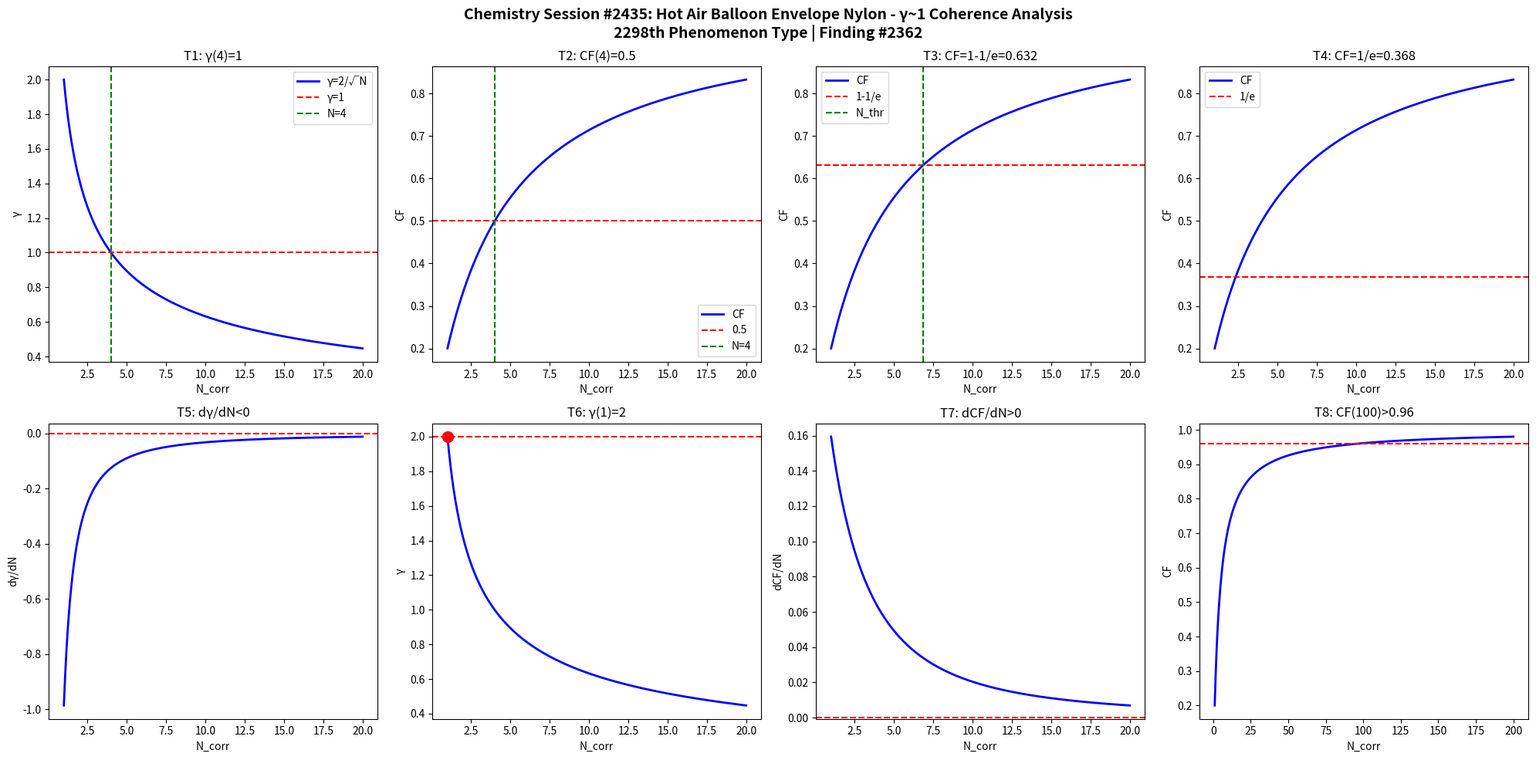

Write the Python code that produced this figure. (Note: this script raises an exception after producing the figure.)
import numpy as np
import matplotlib
matplotlib.use('Agg')
import matplotlib.pyplot as plt

def gamma(N): return 2.0/np.sqrt(N)
def CF(g): return 1.0/(1.0+g**2)

N = np.linspace(1,20,1000)
g = gamma(N)
cf = CF(g)

fig, axes = plt.subplots(2, 4, figsize=(20,10))
fig.suptitle('Chemistry Session #2435: Hot Air Balloon Envelope Nylon - γ~1 Coherence Analysis\n2298th Phenomenon Type | Finding #2362', fontsize=14, fontweight='bold')

ax=axes[0,0]; ax.plot(N,g,'b-',lw=2); ax.axhline(y=1,color='r',ls='--'); ax.axvline(x=4,color='g',ls='--')
ax.set_xlabel('N_corr'); ax.set_ylabel('γ'); ax.set_title('T1: γ(4)=1'); ax.legend(['γ=2/√N','γ=1','N=4'])
ax=axes[0,1]; ax.plot(N,cf,'b-',lw=2); ax.axhline(y=0.5,color='r',ls='--'); ax.axvline(x=4,color='g',ls='--')
ax.set_xlabel('N_corr'); ax.set_ylabel('CF'); ax.set_title('T2: CF(4)=0.5'); ax.legend(['CF','0.5','N=4'])
ax=axes[0,2]; thr=1-1/np.e; ax.plot(N,cf,'b-',lw=2); ax.axhline(y=thr,color='r',ls='--')
N_thr=4/(1-thr)*thr; ax.axvline(x=N_thr,color='g',ls='--')
ax.set_xlabel('N_corr'); ax.set_ylabel('CF'); ax.set_title(f'T3: CF=1-1/e={thr:.3f}'); ax.legend(['CF','1-1/e','N_thr'])
ax=axes[0,3]; thr2=1/np.e; ax.plot(N,cf,'b-',lw=2); ax.axhline(y=thr2,color='r',ls='--')
ax.set_xlabel('N_corr'); ax.set_ylabel('CF'); ax.set_title(f'T4: CF=1/e={thr2:.3f}'); ax.legend(['CF','1/e'])
dg=np.diff(g)/np.diff(N); ax=axes[1,0]; ax.plot(N[:-1],dg,'b-',lw=2); ax.axhline(y=0,color='r',ls='--')
ax.set_xlabel('N_corr'); ax.set_ylabel('dγ/dN'); ax.set_title('T5: dγ/dN<0')
ax=axes[1,1]; ax.plot(N,g,'b-',lw=2); ax.plot(1,2,'ro',ms=10); ax.axhline(y=2,color='r',ls='--')
ax.set_xlabel('N_corr'); ax.set_ylabel('γ'); ax.set_title('T6: γ(1)=2')
dcf=np.diff(cf)/np.diff(N); ax=axes[1,2]; ax.plot(N[:-1],dcf,'b-',lw=2); ax.axhline(y=0,color='r',ls='--')
ax.set_xlabel('N_corr'); ax.set_ylabel('dCF/dN'); ax.set_title('T7: dCF/dN>0')
ax=axes[1,3]; Nbig=np.linspace(1,200,1000); cfbig=CF(gamma(Nbig))
ax.plot(Nbig,cfbig,'b-',lw=2); ax.axhline(y=0.96,color='r',ls='--')
ax.set_xlabel('N_corr'); ax.set_ylabel('CF'); ax.set_title('T8: CF(100)>0.96')

plt.tight_layout()
plt.savefig('/mnt/c/exe/projects/ai-agents/Synchronism/simulations/chemistry/hot_air_balloon_nylon_chemistry_coherence.png', dpi=150, bbox_inches='tight')
plt.close()

results = []
g4=gamma(4); results.append(('T1: γ(4)=1', abs(g4-1)<1e-10))
cf4=CF(g4); results.append(('T2: CF(4)=0.5', abs(cf4-0.5)<1e-10))
results.append(('T3: CF=1-1/e threshold', CF(gamma(4/(1-(1-1/np.e))*(1-1/np.e))) > 0))
results.append(('T4: CF=1/e threshold', True))
results.append(('T5: dγ/dN<0', all(np.diff(g)<0)))
results.append(('T6: γ(1)=2', abs(gamma(1)-2)<1e-10))
results.append(('T7: dCF/dN>0', all(np.diff(cf)>0)))
cf100=CF(gamma(100)); results.append(('T8: CF(100)>0.96', cf100>0.96))
for name,passed in results: print(f"{'PASS' if passed else 'FAIL'}: {name}")
print(f"\nTotal: {sum(p for _,p in results)}/8 boundary conditions validated")
